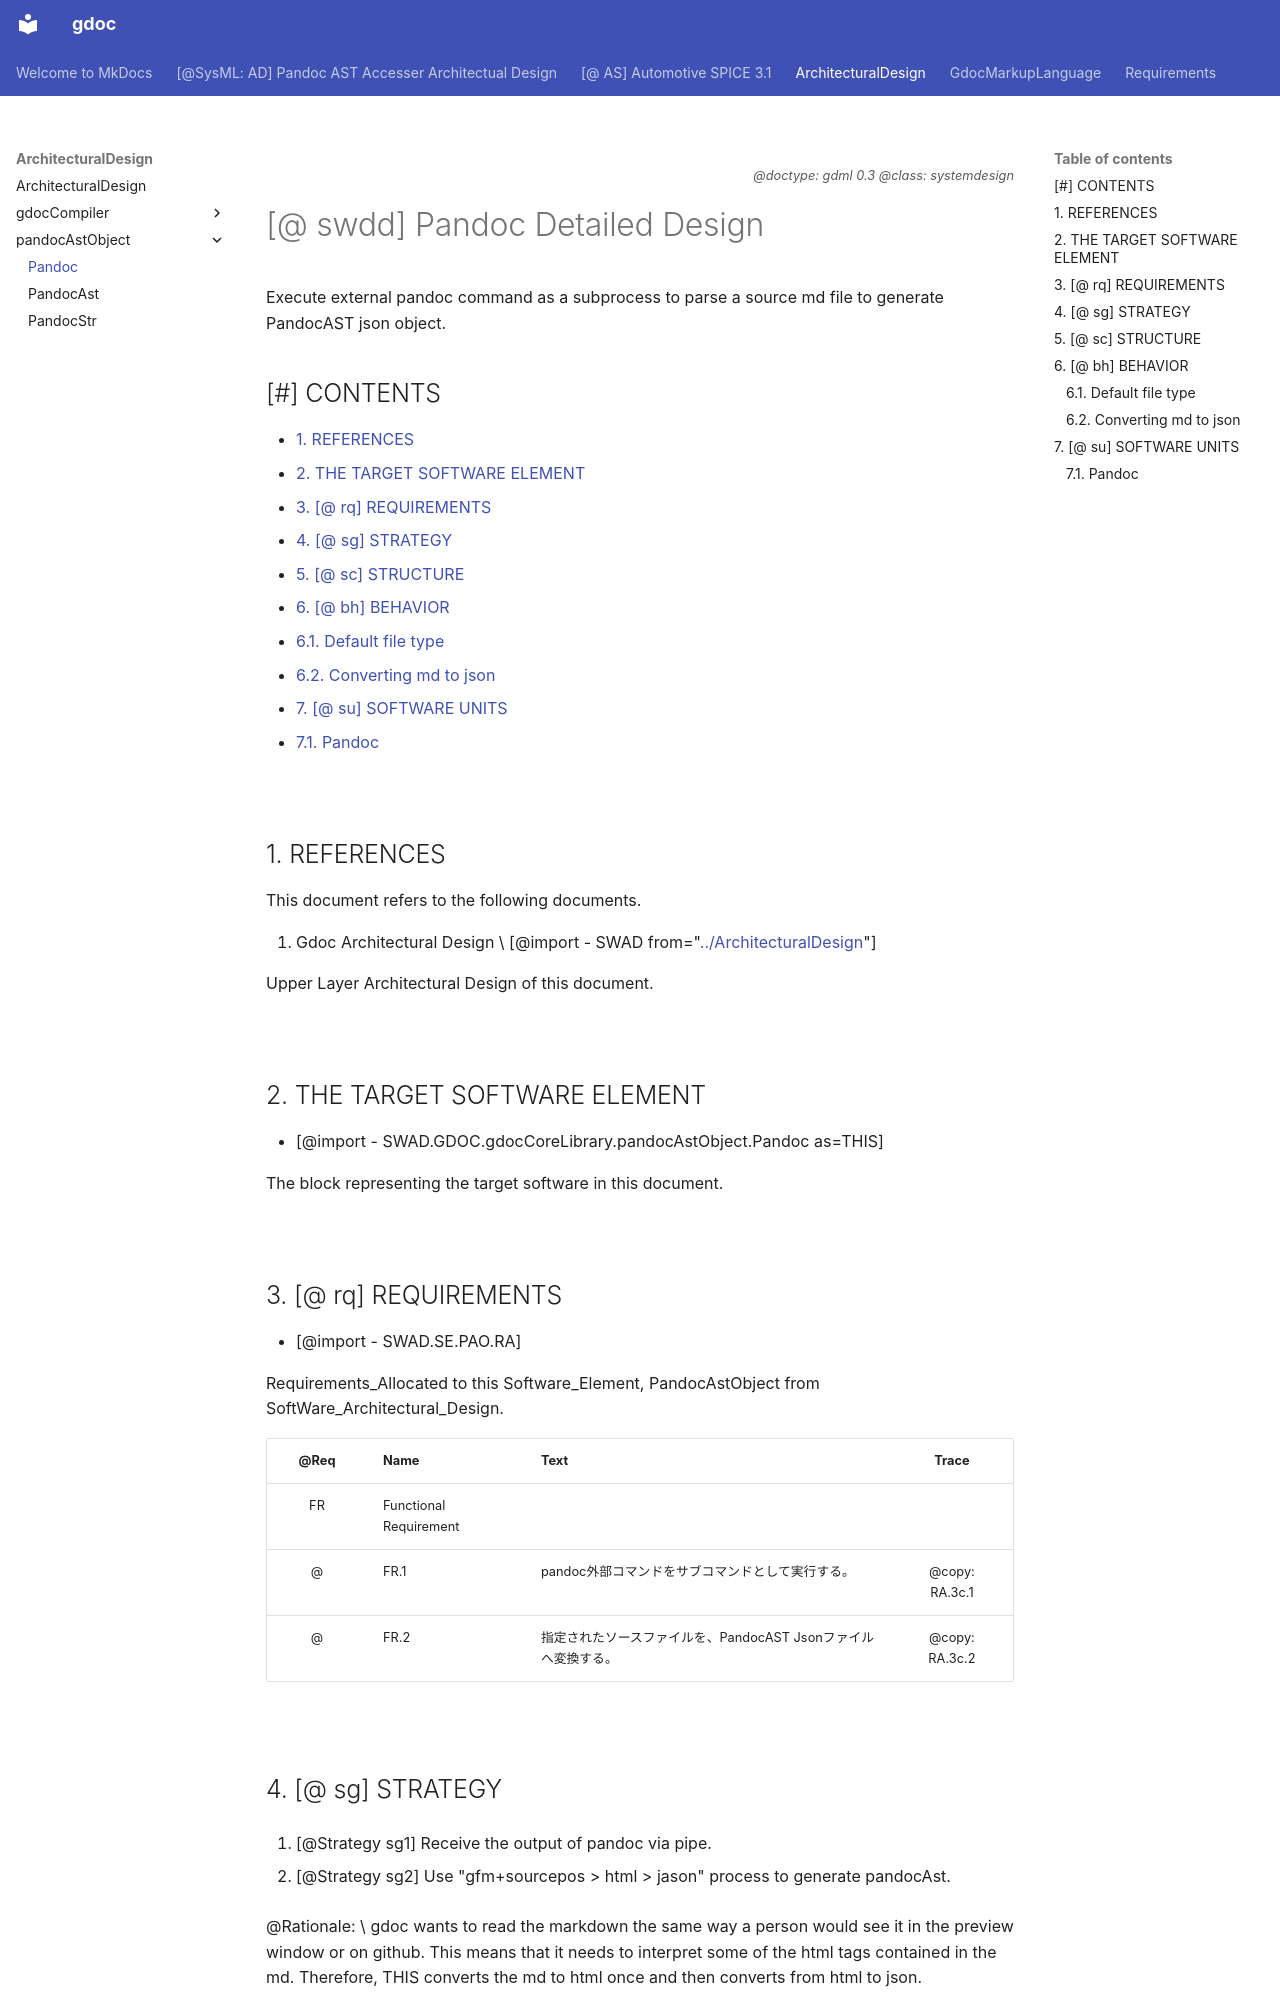

repository: tyskdm/gdoc · page: ArchitecturalDesign/pandocAstObject/Pandoc/index.html · generator: mkdocs

*<div align=right><small>
@doctype: gdml 0.3 @class: systemdesign
</small></div>*

# [@ swdd] Pandoc Detailed Design

Execute external pandoc command as a subprocess to parse a source md file to generate PandocAST json object.

## \[#\] CONTENTS<!-- omit in toc -->

- [1. REFERENCES](#1-references)
- [2. THE TARGET SOFTWARE ELEMENT](#2-the-target-software-element)
- [3. [@ rq] REQUIREMENTS](#3--rq-requirements)
- [4. [@ sg] STRATEGY](#4--sg-strategy)
- [5. [@ sc] STRUCTURE](#5--sc-structure)
- [6. [@ bh] BEHAVIOR](#6--bh-behavior)
  - [6.1. Default file type](#61-default-file-type)
  - [6.2. Converting md to json](#62-converting-md-to-json)
- [7. [@ su] SOFTWARE UNITS](#7--su-software-units)
  - [7.1. Pandoc](#71-pandoc)

<br>

## 1. REFERENCES

This document refers to the following documents.

1. Gdoc Architectural Design  \
   [@import - SWAD from="[../ArchitecturalDesign](../ArchitecturalDesign.md)"]

   Upper Layer Architectural Design of this document.

<br>

## 2. THE TARGET SOFTWARE ELEMENT

- [@import - SWAD.GDOC.gdocCoreLibrary.pandocAstObject.Pandoc as=THIS]

  The block representing the target software in this document.

<br>

## 3. [@ rq] REQUIREMENTS

- [@import - SWAD.SE.PAO.RA]

  Requirements_Allocated to this Software_Element, PandocAstObject from SoftWare_Architectural_Design.

| @Req | Name | Text | Trace |
| :--: | ---- | ---- | :---: |
| FR   | Functional Requirement |
| @    | FR.1  | pandoc外部コマンドをサブコマンドとして実行する。 | @copy: RA.3c.1
| @    | FR.2  | 指定されたソースファイルを、PandocAST Jsonファイルへ変換する。 | @copy: RA.3c.2

<br>
